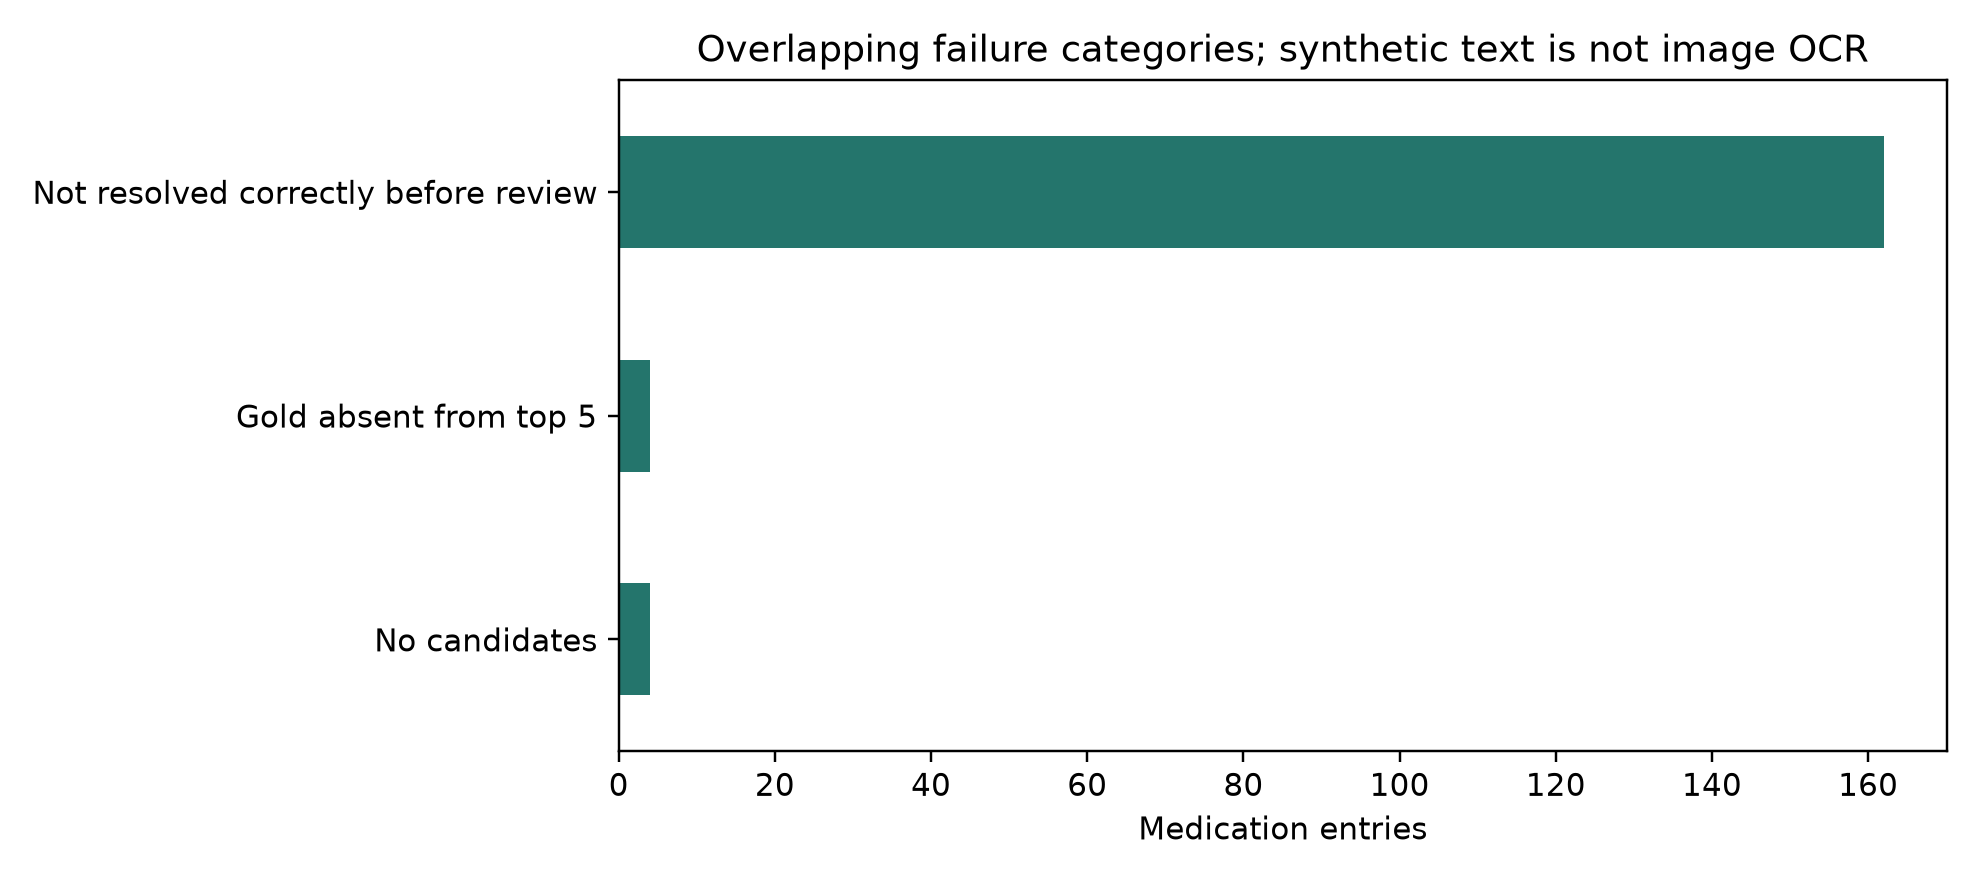

Source data for this figure (header and first rows):
, count
No candidates, 4
Gold absent from top 5, 4
Not resolved correctly before review, 162
